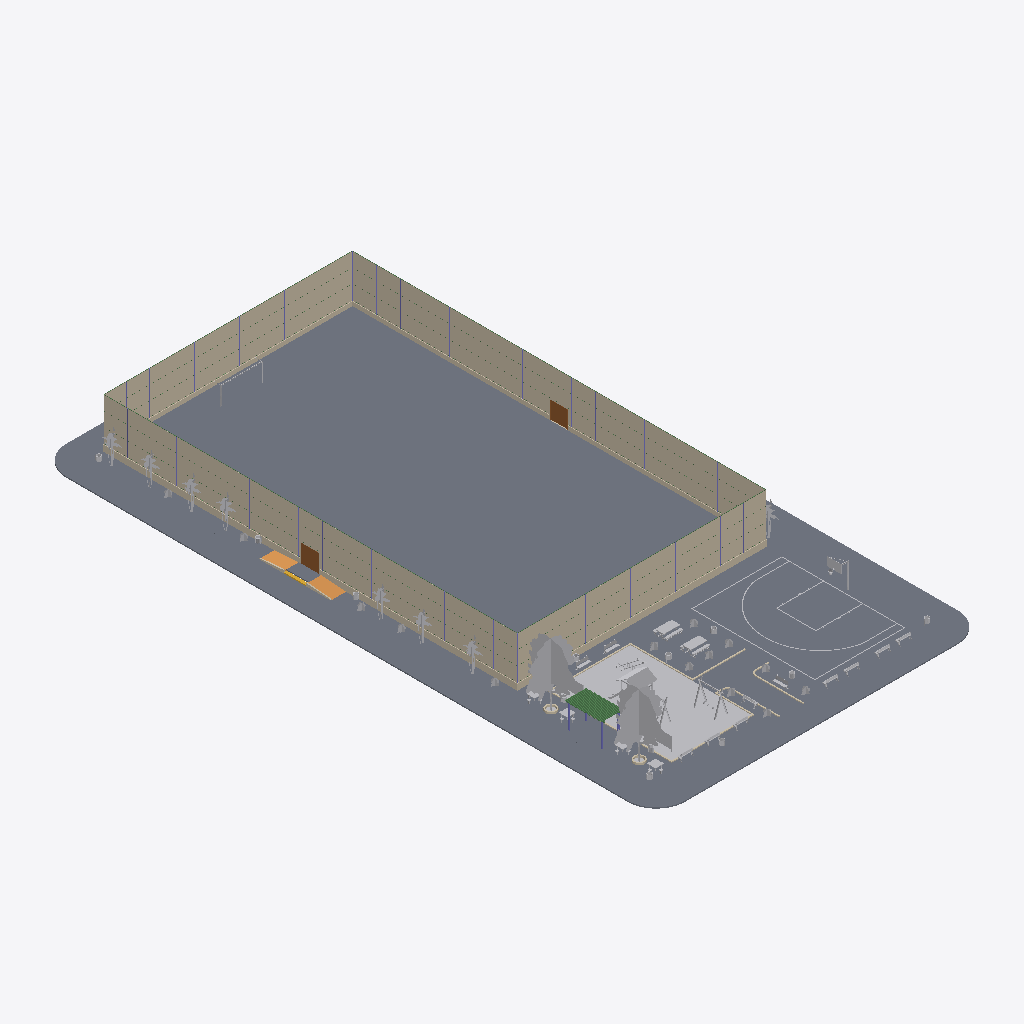
Isometric view of an IFC building model (IFC-SPF (STEP), schema IFC2X3, length unit metre), seen from the south-west, elements coloured by IFC class: 61 other elements (light grey), 44 beams (green), 29 columns (violet), 22 walls (beige), 13 slabs (grey), 2 ramps (orange), 2 doors (brown), 1 stair (yellow).
Extent 40.0 m × 75.0 m × 8.6 m (x, y, z). Storeys (3): Terreno at 0.00 m; Piso Praça at 0.30 m; Piso Campo at 0.55 m. Elements (864): 675 IfcBuildingElementProxy, 64 IfcColumn, 49 IfcBeam, 43 IfcWallStandardCase, 20 IfcSlab, 5 IfcWall, 4 IfcRamp, 2 IfcDoor, 2 IfcStair.

HEADER;
FILE_DESCRIPTION(('ViewDefinition [CoordinationView_V2.0]','RevitIdentifiers [VersionGUID: 44364bd9-cd74-411b-8028-c94a36e51ce0, NumberOfSaves: 518]','CoordinateReference [CoordinateBase: Coordenadas compartilhadas]'),'2;1');
FILE_NAME('10','2024-03-12T13:01:41-03:00',(''),(''),'ODA SDAI 22.12','Autodesk Revit 23.1.30.97 (PTB) - IFC 23.3.1.0','');
FILE_SCHEMA(('IFC2X3'));
ENDSEC;
DATA;
#103=IFCPROJECT('2FqMIeWDTCoerGEZBw_nLG',#18,'10',$,$,'PROJETO MODELO ESPAÇO ESPORTIVO COMUNITÁRIO TIPO B','Executivo',(#98),#95);
#123=IFCSITE('2FqMIeWDTCoerGEZBw_nLI',#18,'Default',$,$,#122,$,$,.ELEMENT.,$,$,$,$,$);
#984=IFCSITE('2Q4V7Yw6j4_epnObr2tjYk',#18,'MARCAÇÃO PISTA DE ATLETISMO:MARCAÇÃO PISTA DE ATLETISMO:813552',$,'MARCAÇÃO PISTA DE ATLETISMO:MARCAÇÃO PISTA DE ATLETISMO',#983,#977,$,$,$,$,$,$,$);
#41410=IFCSITE('25hnpr$dPAiApEN6KTNtv_',#18,'MARCAÇÃO CAMPO1:MARCAÇÃO CAMPO:879917',$,'MARCAÇÃO CAMPO1:MARCAÇÃO CAMPO',#41409,#41403,$,$,$,$,$,$,$);
#108=IFCBUILDING('2FqMIeWDTCoerGEZBw_nLH',#18,'',$,$,#106,$,'',.ELEMENT.,$,$,$);
#111=IFCBUILDINGSTOREY('0K6LIhjZ97KvWhfwpqvQuZ',#18,'Terreno',$,'Nível:Nível Executivo',#110,$,'Terreno',.ELEMENT.,0.0);
#115=IFCBUILDINGSTOREY('3Zu5Bv0LOHrPC10026FoQQ',#18,'Piso Praça',$,'Nível:Nível Executivo',#114,$,'Piso Praça',.ELEMENT.,0.30000000000003074);
#119=IFCBUILDINGSTOREY('0Qd_Z5qyX9qPv60HJEubyj',#18,'Piso Campo',$,'Nível:Nível Executivo',#118,$,'Piso Campo',.ELEMENT.,0.5500000000000307);
#16744=IFCSLAB('3bGeh15I9Ecfn4BVykILKe',#18,'Piso:25cm - SISTEM DE GRAMA SINTÉTICA - VERDE:852683',$,'Piso:25cm - SISTEM DE GRAMA SINTÉTICA - VERDE',#16730,#16743,'852683',.FLOOR.);
#1086=IFCSLAB('1a3UgU4QH6b9tL8PY00Wjn',#18,'Piso:18cm - SISTEMA DE PAVIMENTAÇÃO - PISTA CAMINHADA:846239',$,'Piso:18cm - SISTEMA DE PAVIMENTAÇÃO - PISTA CAMINHADA',#991,#1081,'846239',.FLOOR.);
#40708=IFCWALLSTANDARDCASE('37qYw46V9BRO59xA0B6377',#18,'Parede básica:BÁSICA ALAMBRADO:878492',$,'Parede básica:BÁSICA ALAMBRADO',#40696,#40707,'878492');
#40645=IFCWALLSTANDARDCASE('37qYw46V9BRO59xA0B63Cy',#18,'Parede básica:BÁSICA ALAMBRADO:877927',$,'Parede básica:BÁSICA ALAMBRADO',#40633,#40644,'877927');
#41590=IFCSLAB('37yvCjZGXE8wXFdsxnqEGD',#18,'Piso:18cm - SISTEMA DE PAVIMENTAÇÃO - QUADRA 3X3:908340',$,'Piso:18cm - SISTEMA DE PAVIMENTAÇÃO - QUADRA 3X3',#41579,#41589,'908340',.FLOOR.);
#40686=IFCWALLSTANDARDCASE('37qYw46V9BRO59xA0B630H',#18,'Parede básica:BÁSICA ALAMBRADO:878154',$,'Parede básica:BÁSICA ALAMBRADO',#40674,#40685,'878154');
#40611=IFCWALLSTANDARDCASE('37qYw46V9BRO59xA0B63NK',#18,'Parede básica:BÁSICA ALAMBRADO:877455',$,'Parede básica:BÁSICA ALAMBRADO',#40595,#40610,'877455');
#18217=IFCSLAB('0UZ5XPTIv0eQUARi0mdZkq',#18,'Piso:15cm - GRAMA:862090',$,'Piso:15cm - GRAMA',#18133,#18216,'862090',.FLOOR.);
#17659=IFCSLAB('1oD6trnIXBEwAa9VvMBGnu',#18,'Piso:18cm - SISTEMA DE PAVIMENTAÇÃO:861423',$,'Piso:18cm - SISTEMA DE PAVIMENTAÇÃO',#17601,#17658,'861423',.FLOOR.);
#17220=IFCSLAB('3bGeh15I9Ecfn4BVykILJ_',#18,'Piso:18cm - SISTEMA DE PAVIMENTAÇÃO:852765',$,'Piso:18cm - SISTEMA DE PAVIMENTAÇÃO',#17197,#17208,'852765',.FLOOR.);
#17074=IFCWALL('3bGeh15I9Ecfn4BVykILJr',#18,'Parede básica:UF-EXT_15,0cm-TJ1_9,0cm-TI01_TEX. ACRÍLICA/TEX. ACRÍLICA - CINZA PLATINA:852758',$,'Parede básica:UF-EXT_15,0cm-TJ1_9,0cm-TI01_TEX. ACRÍLICA/TEX. ACRÍLICA - CINZA PLATINA',#16952,#17073,'852758');
#17466=IFCSLAB('3dOMewDMjFNOe51S8XRNnG',#18,'Piso:18cm - SISTEMA DE PAVIMENTAÇÃO:858895',$,'Piso:18cm - SISTEMA DE PAVIMENTAÇÃO',#17415,#17465,'858895',.FLOOR.);
#18124=IFCSLAB('3mU08Fllv4zfvG7LmBviC9',#18,'Piso:15cm - GRAMA:861943',$,'Piso:15cm - GRAMA',#18111,#18123,'861943',.FLOOR.);
#17588=IFCSLAB('1oD6trnIXBEwAa9VvMBGm4',#18,'Piso:15cm - GRAMA:861331',$,'Piso:15cm - GRAMA',#17558,#17587,'861331',.FLOOR.);
#40272=IFCBUILDINGELEMENTPROXY('2SVp3anDb8zuw6bpcOHWVn',#18,'ÁRVORE CADUCA:Choupo - 7.6 Metros:875520',$,'ÁRVORE CADUCA:Choupo - 7.6 Metros',#40271,#40268,'875520',$);
#40260=IFCBUILDINGELEMENTPROXY('2SVp3anDb8zuw6bpcOHWF0',#18,'ÁRVORE CADUCA:Choupo - 7.6 Metros:874545',$,'ÁRVORE CADUCA:Choupo - 7.6 Metros',#40259,#40256,'874545',$);
#17406=IFCWALL('3bGeh15I9Ecfn4BVykIK62',#18,'Parede básica:UF-EXT_15,0cm-TJ1_9,0cm-TI01_TEX. ACRÍLICA/TEX. ACRÍLICA - CINZA PLATINA:857697',$,'Parede básica:UF-EXT_15,0cm-TJ1_9,0cm-TI01_TEX. ACRÍLICA/TEX. ACRÍLICA - CINZA PLATINA',#17268,#17405,'857697');
#31529=IFCSLAB('0Nd$bm7TL0Re5yRmDXiGm_',#18,'Piso:15cm - GRAMA:864700',$,'Piso:15cm - GRAMA',#31491,#31528,'864700',.FLOOR.);
#16904=IFCWALL('3bGeh15I9Ecfn4BVykILJn',#18,'Parede básica:UF-EXT_15,0cm-TJ1_9,0cm-TI01_TEX. ACRÍLICA/TEX. ACRÍLICA - CINZA PLATINA:852754',$,'Parede básica:UF-EXT_15,0cm-TJ1_9,0cm-TI01_TEX. ACRÍLICA/TEX. ACRÍLICA - CINZA PLATINA',#16814,#16903,'852754');
#17188=IFCWALL('3bGeh15I9Ecfn4BVykILJv',#18,'Parede básica:UF-EXT_15,0cm-TJ1_9,0cm-TI01_TEX. ACRÍLICA/TEX. ACRÍLICA - CINZA PLATINA:852762',$,'Parede básica:UF-EXT_15,0cm-TJ1_9,0cm-TI01_TEX. ACRÍLICA/TEX. ACRÍLICA - CINZA PLATINA',#17106,#17187,'852762');
#1403=IFCBUILDINGELEMENTPROXY('1a3UgU4QH6b9tL8PY00Xz$',#18,'MARCAÇÃO QUADRA 3X1:MARCAÇÃO QUADRA 3X3:851345',$,'MARCAÇÃO QUADRA 3X1:MARCAÇÃO QUADRA 3X3',#1402,#1396,'851345',$);
#42410=IFCBUILDINGELEMENTPROXY('2m41Opytn6vAH3NQFdbHWW',#18,'PLAYGROUND DE MADEIRA:PLAYGROUND DE MADEIRA:927487',$,'PLAYGROUND DE MADEIRA:PLAYGROUND DE MADEIRA',#42409,#42403,'927487',$);
#50398=IFCRAMP('25sUMNNgr6Gf8Qk0EVLrbH',#18,'Rampa:Rampa - Pedestre - 8,33%:935179',$,'Rampa:Rampa - Pedestre - 8,33%',#50364,$,'935179',.NOTDEFINED.);
#41214=IFCDOOR('0volJmoKHAwvZMIohb_BYS',#18,'PORTA DE ABRIR - 2 FOLHAS:PORTA TELADA 200X210:878701',$,'PORTA DE ABRIR - 2 FOLHAS:PORTA TELADA 200X210',#61015,#41210,'878701',2.135000000000004,2.069999999999997);
#40971=IFCDOOR('0volJmoKHAwvZMIohb_BZH',#18,'PORTA DE ABRIR - 2 FOLHAS:PORTA TELADA 200X210:878624',$,'PORTA DE ABRIR - 2 FOLHAS:PORTA TELADA 200X210',#60999,#40967,'878624',2.135000000000004,2.069999999999997);
#50332=IFCRAMP('25sUMNNgr6Gf8Qk0EVLrYg',#18,'Rampa:Rampa - Pedestre - 8,33%:935152',$,'Rampa:Rampa - Pedestre - 8,33%',#50298,$,'935152',.NOTDEFINED.);
#50128=IFCSLAB('25sUMNNgr6Gf8Qk0EVLrYv',#18,'Piso:18cm - SISTEMA DE PAVIMENTAÇÃO:935139',$,'Piso:18cm - SISTEMA DE PAVIMENTAÇÃO',#50118,#50127,'935139',.FLOOR.);
#51132=IFCBUILDINGELEMENTPROXY('1NMSjlId9E8waDy5drzMoZ',#18,'Conjunto de Pic-Nic - M315:Conjunto de Pic-Nic - M315:972418',$,'Conjunto de Pic-Nic - M315:Conjunto de Pic-Nic - M315',#51131,#51125,'972418',$);
#51150=IFCBUILDINGELEMENTPROXY('1NMSjlId9E8waDy5drzM2D',#18,'Conjunto de Pic-Nic - M315:Conjunto de Pic-Nic - M315:973484',$,'Conjunto de Pic-Nic - M315:Conjunto de Pic-Nic - M315',#51149,#51143,'973484',$);
#40298=IFCBEAM('0Z3WxxwMX5WO2zLDaoKvrf',#18,'EER-Tubo estrutural redondo:TUDO GALVANIZADO 2":875754',$,'EER-Tubo estrutural redondo:TUDO GALVANIZADO 2"',#40279,#40297,'875754');
#40361=IFCBEAM('0Z3WxxwMX5WO2zLDaoKvon',#18,'EER-Tubo estrutural redondo:TUDO GALVANIZADO 2":875826',$,'EER-Tubo estrutural redondo:TUDO GALVANIZADO 2"',#40342,#40360,'875826');
#16409=IFCBUILDINGELEMENTPROXY('1a3UgU4QH6b9tL8PY00Xzy',#18,'bimstore-genericmodel-basketballhoop:Basketball Hoop:851346',$,'bimstore-genericmodel-basketballhoop:Basketball Hoop',#16408,#16402,'851346',$);
#50912=IFCBUILDINGELEMENTPROXY('3oLHMXYHvAORxJopvsE98R',#18,'BALANÇO DUPLO:BALANÇO DUPLO:970797',$,'BALANÇO DUPLO:BALANÇO DUPLO',#50911,#50905,'970797',$);
#35410=IFCBUILDINGELEMENTPROXY('0_Dgk7HUz1hvfZl5P2pwbJ',#18,'RPC Árvore - Tropical:Palmeira princesa - 3,6 metros:872236',$,'RPC Árvore - Tropical:Palmeira princesa - 3,6 metros',#35409,#35401,'872236',$);
#35394=IFCBUILDINGELEMENTPROXY('0_Dgk7HUz1hvfZl5P2pwbT',#18,'RPC Árvore - Tropical:Palmeira princesa - 3,6 metros:872226',$,'RPC Árvore - Tropical:Palmeira princesa - 3,6 metros',#35393,#35385,'872226',$);
#35458=IFCBUILDINGELEMENTPROXY('0_Dgk7HUz1hvfZl5P2pwad',#18,'RPC Árvore - Tropical:Palmeira princesa - 3,6 metros:872280',$,'RPC Árvore - Tropical:Palmeira princesa - 3,6 metros',#35457,#35449,'872280',$);
#35362=IFCBUILDINGELEMENTPROXY('0_Dgk7HUz1hvfZl5P2pwbj',#18,'RPC Árvore - Tropical:Palmeira princesa - 3,6 metros:872210',$,'RPC Árvore - Tropical:Palmeira princesa - 3,6 metros',#35361,#35353,'872210',$);
#35378=IFCBUILDINGELEMENTPROXY('0_Dgk7HUz1hvfZl5P2pwbb',#18,'RPC Árvore - Tropical:Palmeira princesa - 3,6 metros:872218',$,'RPC Árvore - Tropical:Palmeira princesa - 3,6 metros',#35377,#35369,'872218',$);
#35442=IFCBUILDINGELEMENTPROXY('0_Dgk7HUz1hvfZl5P2pwan',#18,'RPC Árvore - Tropical:Palmeira princesa - 3,6 metros:872270',$,'RPC Árvore - Tropical:Palmeira princesa - 3,6 metros',#35441,#35433,'872270',$);
#35426=IFCBUILDINGELEMENTPROXY('0_Dgk7HUz1hvfZl5P2pwav',#18,'RPC Árvore - Tropical:Palmeira princesa - 3,6 metros:872262',$,'RPC Árvore - Tropical:Palmeira princesa - 3,6 metros',#35425,#35417,'872262',$);
#42579=IFCBUILDINGELEMENTPROXY('2m41Opytn6vAH3NQFdbHdV',#18,'PAREDE DE ESCALADA DE MADEIRA:PAREDE DE ESCALADA DE MADEIRA:927488',$,'PAREDE DE ESCALADA DE MADEIRA:PAREDE DE ESCALADA DE MADEIRA',#42578,#42572,'927488',$);
#50355=IFCSLAB('25sUMNNgr6Gf8Qk0EVLrbU',#18,'Piso:18cm - SISTEMA DE PAVIMENTAÇÃO:935172',$,'Piso:18cm - SISTEMA DE PAVIMENTAÇÃO',#50342,#50354,'935172',.FLOOR.);
#40331=IFCBEAM('0Z3WxxwMX5WO2zLDaoKvoV',#18,'EER-Tubo estrutural redondo:TUDO GALVANIZADO 2":875804',$,'EER-Tubo estrutural redondo:TUDO GALVANIZADO 2"',#40312,#40330,'875804');
#50421=IFCSLAB('25sUMNNgr6Gf8Qk0EVLrbE',#18,'Piso:18cm - SISTEMA DE PAVIMENTAÇÃO:935188',$,'Piso:18cm - SISTEMA DE PAVIMENTAÇÃO',#50408,#50420,'935188',.FLOOR.);
#40391=IFCBEAM('0Z3WxxwMX5WO2zLDaoKvpP',#18,'EER-Tubo estrutural redondo:TUDO GALVANIZADO 2":875866',$,'EER-Tubo estrutural redondo:TUDO GALVANIZADO 2"',#40372,#40390,'875866');
#33377=IFCBUILDINGELEMENTPROXY('0_Dgk7HUz1hvfZl5P2pwHq',#18,'RPC Árvore - Tropical:Palmeira princesa - 3,6 metros:868875',$,'RPC Árvore - Tropical:Palmeira princesa - 3,6 metros',#33376,#33368,'868875',$);
#16528=IFCWALLSTANDARDCASE('3bGeh15I9Ecfn4BVykILRx',#18,'Parede básica:UF-EXT_15,0cm-TJ1_9,0cm-TI01_TEX. ACRÍLICA/TEX. ACRÍLICA - TERRACOTA SUAVE h=10cm:852248',$,'Parede básica:UF-EXT_15,0cm-TJ1_9,0cm-TI01_TEX. ACRÍLICA/TEX. ACRÍLICA - TERRACOTA SUAVE h=10cm',#16512,#16527,'852248');
#42598=IFCBUILDINGELEMENTPROXY('2m41Opytn6vAH3NQFdbHdU',#18,'PAREDE DE ESCALADA DE MADEIRA:PAREDE DE ESCALADA DE MADEIRA:927489',$,'PAREDE DE ESCALADA DE MADEIRA:PAREDE DE ESCALADA DE MADEIRA',#42597,#42591,'927489',$);
#16721=IFCWALLSTANDARDCASE('3bGeh15I9Ecfn4BVykILR9',#18,'Parede básica:UF-EXT_15,0cm-TJ1_9,0cm-TI01_TEX. ACRÍLICA/TEX. ACRÍLICA - TERRACOTA SUAVE h=10cm:852266',$,'Parede básica:UF-EXT_15,0cm-TJ1_9,0cm-TI01_TEX. ACRÍLICA/TEX. ACRÍLICA - TERRACOTA SUAVE h=10cm',#16709,#16720,'852266');
#25026=IFCBUILDINGELEMENTPROXY('15QxTuwAP8LO7a5oNKR9Dz',#18,'TRAVE OFICIAL:TRAVE OFICIAL:864435',$,'TRAVE OFICIAL:TRAVE OFICIAL',#25025,#25019,'864435',$);
#17738=IFCWALLSTANDARDCASE('3mU08Fllv4zfvG7LmBviFS',#18,'Parede básica:UF-EXT_15,0cm-TJ1_9,0cm-TI01_TEX. ACRÍLICA/TEX. ACRÍLICA - TERRACOTA SUAVE h=10cm:861730',$,'Parede básica:UF-EXT_15,0cm-TJ1_9,0cm-TI01_TEX. ACRÍLICA/TEX. ACRÍLICA - TERRACOTA SUAVE h=10cm',#17726,#17737,'861730');
#51243=IFCBUILDINGELEMENTPROXY('1NMSjlId9E8waDy5drzM4_',#18,'Mesa para Jogos M-314:Mesa para Jogos M-314:973599',$,'Mesa para Jogos M-314:Mesa para Jogos M-314',#51242,#51236,'973599',$);
#18102=IFCWALLSTANDARDCASE('3mU08Fllv4zfvG7LmBviDS',#18,'Parede básica:UF-EXT_15,0cm-TJ1_9,0cm-TI01_TEX. ACRÍLICA/TEX. ACRÍLICA - TERRACOTA SUAVE h=10cm:861858',$,'Parede básica:UF-EXT_15,0cm-TJ1_9,0cm-TI01_TEX. ACRÍLICA/TEX. ACRÍLICA - TERRACOTA SUAVE h=10cm',#18090,#18101,'861858');
#16677=IFCWALLSTANDARDCASE('3bGeh15I9Ecfn4BVykILR7',#18,'Parede básica:UF-EXT_15,0cm-TJ1_9,0cm-TI01_TEX. ACRÍLICA/TEX. ACRÍLICA - TERRACOTA SUAVE h=10cm:852260',$,'Parede básica:UF-EXT_15,0cm-TJ1_9,0cm-TI01_TEX. ACRÍLICA/TEX. ACRÍLICA - TERRACOTA SUAVE h=10cm',#16665,#16676,'852260');
#51275=IFCBUILDINGELEMENTPROXY('1NMSjlId9E8waDy5drzML9',#18,'Mesa para Jogos M-314:Mesa para Jogos M-314:974696',$,'Mesa para Jogos M-314:Mesa para Jogos M-314',#51274,#51268,'974696',$);
#43020=IFCBUILDINGELEMENTPROXY('0Pse6tu9L7AfE61qLrtUI$',#18,'Banco de Madeira:Banco de Madeira:930143',$,'Banco de Madeira:Banco de Madeira',#43019,#43012,'930143',$);
#41855=IFCBUILDINGELEMENTPROXY('2m41Opytn6vAH3NQFdbHWX',#18,'Banco de Madeira1:Banco de Madeira:927486',$,'Banco de Madeira1:Banco de Madeira',#41854,#41848,'927486',$);
#43035=IFCBUILDINGELEMENTPROXY('0Pse6tu9L7AfE61qLrtUI0',#18,'Banco de Madeira:Banco de Madeira:930144',$,'Banco de Madeira:Banco de Madeira',#43034,#43027,'930144',$);
#50460=IFCSTAIR('25sUMNNgr6Gf8Qk0EVLrbt',#18,'Escada moldada no local:Escada:935213',$,'Escada moldada no local:Monolithic Stair',#50459,$,'935213',.STRAIGHT_RUN_STAIR.);
#42765=IFCBUILDINGELEMENTPROXY('2m41Opytn6vAH3NQFdbHdQ',#18,'GANGORRA DE MADEIRA:GANGORRA DE MADEIRA:927493',$,'GANGORRA DE MADEIRA:GANGORRA DE MADEIRA',#42764,#42758,'927493',$);
#50449=IFCWALLSTANDARDCASE('25sUMNNgr6Gf8Qk0EVLrb7',#18,'Parede básica:UF-EXT_15,0cm-TJ1_9,0cm-TI01_TEX. ACRÍLICA/TEX. ACRÍLICA - TERRACOTA SUAVE:935197',$,'Parede básica:UF-EXT_15,0cm-TJ1_9,0cm-TI01_TEX. ACRÍLICA/TEX. ACRÍLICA - TERRACOTA SUAVE',#50431,#50448,'935197');
#16611=IFCWALLSTANDARDCASE('3bGeh15I9Ecfn4BVykILRz',#18,'Parede básica:UF-EXT_15,0cm-TJ1_9,0cm-TI01_TEX. ACRÍLICA/TEX. ACRÍLICA - TERRACOTA SUAVE h=10cm:852254',$,'Parede básica:UF-EXT_15,0cm-TJ1_9,0cm-TI01_TEX. ACRÍLICA/TEX. ACRÍLICA - TERRACOTA SUAVE h=10cm',#16599,#16610,'852254');
#50289=IFCWALLSTANDARDCASE('25sUMNNgr6Gf8Qk0EVLrYt',#18,'Parede básica:UF-EXT_15,0cm-TJ1_9,0cm-TI01_TEX. ACRÍLICA/TEX. ACRÍLICA - TERRACOTA SUAVE:935149',$,'Parede básica:UF-EXT_15,0cm-TJ1_9,0cm-TI01_TEX. ACRÍLICA/TEX. ACRÍLICA - TERRACOTA SUAVE',#50271,#50288,'935149');
#41450=IFCWALLSTANDARDCASE('1L68BfgzLAwO8Zf8UPKr66',#18,'Parede básica:UF-EXT_15,0cm-TJ1_9,0cm-TI01_TEX. ACRÍLICA/TEX. ACRÍLICA - TERRACOTA SUAVE h=10cm:882498',$,'Parede básica:UF-EXT_15,0cm-TJ1_9,0cm-TI01_TEX. ACRÍLICA/TEX. ACRÍLICA - TERRACOTA SUAVE h=10cm',#41438,#41449,'882498');
#51289=IFCBUILDINGELEMENTPROXY('1NMSjlId9E8waDy5drzML8',#18,'Mesa para Jogos M-314:Mesa para Jogos M-314:974697',$,'Mesa para Jogos M-314:Mesa para Jogos M-314',#51288,#51282,'974697',$);
#40554=IFCBEAM('3T3RP3AOHAXukNXcmteDCu',#18,'EER-Tubo estrutural redondo:TUDO GALVANIZADO 1 1/4:876599',$,'EER-Tubo estrutural redondo:TUDO GALVANIZADO 1 1/4',#40535,#40553,'876599');
#41539=IFCBEAM('2f1ZNNOBX6dwwML4eFQrtN',#18,'EER-Tubo estrutural redondo:TUDO GALVANIZADO 1 1/4:904351',$,'EER-Tubo estrutural redondo:TUDO GALVANIZADO 1 1/4',#41520,#41538,'904351');
#51261=IFCBUILDINGELEMENTPROXY('1NMSjlId9E8waDy5drzMJ5',#18,'Mesa para Jogos M-314:Mesa para Jogos M-314:974564',$,'Mesa para Jogos M-314:Mesa para Jogos M-314',#51260,#51254,'974564',$);
#41479=IFCBEAM('2f1ZNNOBX6dwwML4eFQrtJ',#18,'EER-Tubo estrutural redondo:TUDO GALVANIZADO 1 1/4:904347',$,'EER-Tubo estrutural redondo:TUDO GALVANIZADO 1 1/4',#41460,#41478,'904347');
#41719=IFCBUILDINGELEMENTPROXY('2_4NAq8gT508jK3pN1qd3N',#18,'Banco de Madeira:Banco de Madeira:920407',$,'Banco de Madeira:Banco de Madeira',#41718,#41711,'920407',$);
#42799=IFCBUILDINGELEMENTPROXY('2m41Opytn6vAH3NQFdbH6q',#18,'Banco de Madeira:Banco de Madeira:929643',$,'Banco de Madeira:Banco de Madeira',#42798,#42791,'929643',$);
#42883=IFCBUILDINGELEMENTPROXY('0Pse6tu9L7AfE61qLrtVfR',#18,'Banco de Madeira1:Banco de Madeira:929723',$,'Banco de Madeira1:Banco de Madeira',#42882,#42876,'929723',$);
#42898=IFCBUILDINGELEMENTPROXY('0Pse6tu9L7AfE61qLrtUNl',#18,'Banco de Madeira:Banco de Madeira:929807',$,'Banco de Madeira:Banco de Madeira',#42897,#42890,'929807',$);
#42913=IFCBUILDINGELEMENTPROXY('0Pse6tu9L7AfE61qLrtUJ3',#18,'Banco de Madeira:Banco de Madeira:930083',$,'Banco de Madeira:Banco de Madeira',#42912,#42905,'930083',$);
#41703=IFCBUILDINGELEMENTPROXY('2_4NAq8gT508jK3pN1qd4a',#18,'Banco de Madeira:Banco de Madeira:920228',$,'Banco de Madeira:Banco de Madeira',#41702,#41695,'920228',$);
#42784=IFCBUILDINGELEMENTPROXY('2m41Opytn6vAH3NQFdbH6r',#18,'Banco de Madeira:Banco de Madeira:929642',$,'Banco de Madeira:Banco de Madeira',#42783,#42776,'929642',$);
#42932=IFCBUILDINGELEMENTPROXY('0Pse6tu9L7AfE61qLrtUJL',#18,'Banco de Madeira:Banco de Madeira:930101',$,'Banco de Madeira:Banco de Madeira',#42931,#42924,'930101',$);
#40491=IFCBEAM('3T3RP3AOHAXukNXcmteDCy',#18,'EER-Tubo estrutural redondo:TUDO GALVANIZADO 1 1/4:876595',$,'EER-Tubo estrutural redondo:TUDO GALVANIZADO 1 1/4',#40472,#40490,'876595');
#37431=IFCBUILDINGELEMENTPROXY('2SVp3anDb8zuw6bpcOHWor',#18,'RPC Arbusto:Embira - 0,9 metros:874308',$,'RPC Arbusto:Embira - 0,9 metros',#37430,#37424,'874308',$);
#37389=IFCBUILDINGELEMENTPROXY('2SVp3anDb8zuw6bpcOHWqS',#18,'RPC Arbusto:Embira - 0,9 metros:874221',$,'RPC Arbusto:Embira - 0,9 metros',#37388,#37382,'874221',$);
#37459=IFCBUILDINGELEMENTPROXY('2SVp3anDb8zuw6bpcOHWnp',#18,'RPC Arbusto:Embira - 0,9 metros:874370',$,'RPC Arbusto:Embira - 0,9 metros',#37458,#37452,'874370',$);
#37473=IFCBUILDINGELEMENTPROXY('2SVp3anDb8zuw6bpcOHWnk',#18,'RPC Arbusto:Embira - 0,9 metros:874399',$,'RPC Arbusto:Embira - 0,9 metros',#37472,#37466,'874399',$);
#37487=IFCBUILDINGELEMENTPROXY('2SVp3anDb8zuw6bpcOHWn2',#18,'RPC Arbusto:Embira - 0,9 metros:874419',$,'RPC Arbusto:Embira - 0,9 metros',#37486,#37480,'874419',$);
#37515=IFCBUILDINGELEMENTPROXY('2SVp3anDb8zuw6bpcOHWmJ',#18,'RPC Arbusto:Embira - 0,9 metros:874466',$,'RPC Arbusto:Embira - 0,9 metros',#37514,#37508,'874466',$);
#37543=IFCBUILDINGELEMENTPROXY('2SVp3anDb8zuw6bpcOHWF_',#18,'RPC Arbusto:Embira - 0,9 metros:874511',$,'RPC Arbusto:Embira - 0,9 metros',#37542,#37536,'874511',$);
#50501=IFCBUILDINGELEMENTPROXY('25sUMNNgr6Gf8Qk0EVLreP',#18,'RPC Arbusto:Embira - 0,9 metros:935491',$,'RPC Arbusto:Embira - 0,9 metros',#50500,#50494,'935491',$);
#17909=IFCWALLSTANDARDCASE('3mU08Fllv4zfvG7LmBviED',#18,'Parede básica:UF-EXT_15,0cm-TJ1_9,0cm-TI01_TEX. ACRÍLICA/TEX. ACRÍLICA - TERRACOTA SUAVE h=10cm:861811',$,'Parede básica:UF-EXT_15,0cm-TJ1_9,0cm-TI01_TEX. ACRÍLICA/TEX. ACRÍLICA - TERRACOTA SUAVE h=10cm',#17897,#17908,'861811');
#37403=IFCBUILDINGELEMENTPROXY('2SVp3anDb8zuw6bpcOHWpx',#18,'RPC Arbusto:Embira - 0,9 metros:874250',$,'RPC Arbusto:Embira - 0,9 metros',#37402,#37396,'874250',$);
#37417=IFCBUILDINGELEMENTPROXY('2SVp3anDb8zuw6bpcOHWpM',#18,'RPC Arbusto:Embira - 0,9 metros:874279',$,'RPC Arbusto:Embira - 0,9 metros',#37416,#37410,'874279',$);
#37445=IFCBUILDINGELEMENTPROXY('2SVp3anDb8zuw6bpcOHWoK',#18,'RPC Arbusto:Embira - 0,9 metros:874341',$,'RPC Arbusto:Embira - 0,9 metros',#37444,#37438,'874341',$);
#37529=IFCBUILDINGELEMENTPROXY('2SVp3anDb8zuw6bpcOHWm0',#18,'RPC Arbusto:Embira - 0,9 metros:874481',$,'RPC Arbusto:Embira - 0,9 metros',#37528,#37522,'874481',$);
#37501=IFCBUILDINGELEMENTPROXY('2SVp3anDb8zuw6bpcOHWm$',#18,'RPC Arbusto:Embira - 0,9 metros:874446',$,'RPC Arbusto:Embira - 0,9 metros',#37500,#37494,'874446',$);
#37557=IFCBUILDINGELEMENTPROXY('2SVp3anDb8zuw6bpcOHWFk',#18,'RPC Arbusto:Embira - 0,9 metros:874527',$,'RPC Arbusto:Embira - 0,9 metros',#37556,#37550,'874527',$);
#18557=IFCWALLSTANDARDCASE('0UZ5XPTIv0eQUARi0mdZQa',#18,'Parede básica:UF-EXT_15,0cm-TJ1_9,0cm-TI01_TEX. ACRÍLICA/TEX. ACRÍLICA - TERRACOTA SUAVE h=25cm:862874',$,'Parede básica:UF-EXT_15,0cm-TJ1_9,0cm-TI01_TEX. ACRÍLICA/TEX. ACRÍLICA - TERRACOTA SUAVE h=25cm',#18526,#18556,'862874');
#59550=IFCBUILDINGELEMENTPROXY('3UvsMB8D54gvgmFFgCFgV3',#18,'Cesto de Lixo - M313:Cesto de Lixo - M313:977331',$,'Cesto de Lixo - M313:Cesto de Lixo - M313',#59549,#59542,'977331',$);
#59731=IFCBUILDINGELEMENTPROXY('3UvsMB8D54gvgmFFgCFhtn',#18,'Cesto de Lixo - M313:Cesto de Lixo - M313:979841',$,'Cesto de Lixo - M313:Cesto de Lixo - M313',#59730,#59723,'979841',$);
#31571=IFCCOLUMN('0hvke$5AL7_BWfYE3D86NU',#18,'Madeira de lei-Coluna:14x14 cm:867088',$,'Madeira de lei-Coluna:14x14 cm',#31570,#31568,'867088');
#31609=IFCCOLUMN('0hvke$5AL7_BWfYE3D86NS',#18,'Madeira de lei-Coluna:14x14 cm:867090',$,'Madeira de lei-Coluna:14x14 cm',#31608,#31606,'867090');
#18393=IFCWALLSTANDARDCASE('0UZ5XPTIv0eQUARi0mdZQv',#18,'Parede básica:UF-EXT_15,0cm-TJ1_9,0cm-TI01_TEX. ACRÍLICA/TEX. ACRÍLICA - TERRACOTA SUAVE h=25cm:862855',$,'Parede básica:UF-EXT_15,0cm-TJ1_9,0cm-TI01_TEX. ACRÍLICA/TEX. ACRÍLICA - TERRACOTA SUAVE h=25cm',#18362,#18392,'862855');
#59611=IFCBUILDINGELEMENTPROXY('3UvsMB8D54gvgmFFgCFhnV',#18,'Cesto de Lixo - M313:Cesto de Lixo - M313:979503',$,'Cesto de Lixo - M313:Cesto de Lixo - M313',#59610,#59603,'979503',$);
#59626=IFCBUILDINGELEMENTPROXY('3UvsMB8D54gvgmFFgCFhm$',#18,'Cesto de Lixo - M313:Cesto de Lixo - M313:979535',$,'Cesto de Lixo - M313:Cesto de Lixo - M313',#59625,#59618,'979535',$);
#59716=IFCBUILDINGELEMENTPROXY('3UvsMB8D54gvgmFFgCFhqy',#18,'Cesto de Lixo - M313:Cesto de Lixo - M313:979788',$,'Cesto de Lixo - M313:Cesto de Lixo - M313',#59715,#59708,'979788',$);
#33629=IFCCOLUMN('0_Dgk7HUz1hvfZl5P2pwJv',#18,'col - COLUNA CIRCULAR:COLUNA DE AÇO GALVANIZADO 2":868998',$,'col - COLUNA CIRCULAR:COLUNA DE AÇO GALVANIZADO 2"',#33628,#33625,'868998');
#33727=IFCCOLUMN('0_Dgk7HUz1hvfZl5P2pwJs',#18,'col - COLUNA CIRCULAR:COLUNA DE AÇO GALVANIZADO 2":869001',$,'col - COLUNA CIRCULAR:COLUNA DE AÇO GALVANIZADO 2"',#33726,#33723,'869001');
#33762=IFCCOLUMN('0_Dgk7HUz1hvfZl5P2pwJr',#18,'col - COLUNA CIRCULAR:COLUNA DE AÇO GALVANIZADO 2":869002',$,'col - COLUNA CIRCULAR:COLUNA DE AÇO GALVANIZADO 2"',#33761,#33758,'869002');
#33832=IFCCOLUMN('0_Dgk7HUz1hvfZl5P2pwJp',#18,'col - COLUNA CIRCULAR:COLUNA DE AÇO GALVANIZADO 2":869004',$,'col - COLUNA CIRCULAR:COLUNA DE AÇO GALVANIZADO 2"',#33831,#33828,'869004');
#33902=IFCCOLUMN('0_Dgk7HUz1hvfZl5P2pwJn',#18,'col - COLUNA CIRCULAR:COLUNA DE AÇO GALVANIZADO 2":869006',$,'col - COLUNA CIRCULAR:COLUNA DE AÇO GALVANIZADO 2"',#33901,#33898,'869006');
#34035=IFCCOLUMN('0_Dgk7HUz1hvfZl5P2pwJi',#18,'col - COLUNA CIRCULAR:COLUNA DE AÇO GALVANIZADO 2":869011',$,'col - COLUNA CIRCULAR:COLUNA DE AÇO GALVANIZADO 2"',#34034,#34031,'869011');
#34140=IFCCOLUMN('0_Dgk7HUz1hvfZl5P2pwJf',#18,'col - COLUNA CIRCULAR:COLUNA DE AÇO GALVANIZADO 2":869014',$,'col - COLUNA CIRCULAR:COLUNA DE AÇO GALVANIZADO 2"',#34139,#34136,'869014');
#34245=IFCCOLUMN('0_Dgk7HUz1hvfZl5P2pwJc',#18,'col - COLUNA CIRCULAR:COLUNA DE AÇO GALVANIZADO 2":869017',$,'col - COLUNA CIRCULAR:COLUNA DE AÇO GALVANIZADO 2"',#34244,#34241,'869017');
#34413=IFCCOLUMN('0_Dgk7HUz1hvfZl5P2pwJX',#18,'col - COLUNA CIRCULAR:COLUNA DE AÇO GALVANIZADO 2":869022',$,'col - COLUNA CIRCULAR:COLUNA DE AÇO GALVANIZADO 2"',#34412,#34409,'869022');
#34581=IFCCOLUMN('0_Dgk7HUz1hvfZl5P2pwJS',#18,'col - COLUNA CIRCULAR:COLUNA DE AÇO GALVANIZADO 2":869027',$,'col - COLUNA CIRCULAR:COLUNA DE AÇO GALVANIZADO 2"',#34580,#34577,'869027');
#34686=IFCCOLUMN('0_Dgk7HUz1hvfZl5P2pwJP',#18,'col - COLUNA CIRCULAR:COLUNA DE AÇO GALVANIZADO 2":869030',$,'col - COLUNA CIRCULAR:COLUNA DE AÇO GALVANIZADO 2"',#34685,#34682,'869030');
#34721=IFCCOLUMN('0_Dgk7HUz1hvfZl5P2pwJN',#18,'col - COLUNA CIRCULAR:COLUNA DE AÇO GALVANIZADO 2":869032',$,'col - COLUNA CIRCULAR:COLUNA DE AÇO GALVANIZADO 2"',#34720,#34717,'869032');
#34791=IFCCOLUMN('0_Dgk7HUz1hvfZl5P2pwJL',#18,'col - COLUNA CIRCULAR:COLUNA DE AÇO GALVANIZADO 2":869034',$,'col - COLUNA CIRCULAR:COLUNA DE AÇO GALVANIZADO 2"',#34790,#34787,'869034');
#34861=IFCCOLUMN('0_Dgk7HUz1hvfZl5P2pwJJ',#18,'col - COLUNA CIRCULAR:COLUNA DE AÇO GALVANIZADO 2":869036',$,'col - COLUNA CIRCULAR:COLUNA DE AÇO GALVANIZADO 2"',#34860,#34857,'869036');
#34966=IFCCOLUMN('0_Dgk7HUz1hvfZl5P2pwJG',#18,'col - COLUNA CIRCULAR:COLUNA DE AÇO GALVANIZADO 2":869039',$,'col - COLUNA CIRCULAR:COLUNA DE AÇO GALVANIZADO 2"',#34965,#34962,'869039');
#35036=IFCCOLUMN('0_Dgk7HUz1hvfZl5P2pwJE',#18,'col - COLUNA CIRCULAR:COLUNA DE AÇO GALVANIZADO 2":869041',$,'col - COLUNA CIRCULAR:COLUNA DE AÇO GALVANIZADO 2"',#35035,#35032,'869041');
#35001=IFCCOLUMN('0_Dgk7HUz1hvfZl5P2pwJF',#18,'col - COLUNA CIRCULAR:COLUNA DE AÇO GALVANIZADO 2":869040',$,'col - COLUNA CIRCULAR:COLUNA DE AÇO GALVANIZADO 2"',#35000,#34997,'869040');
#35106=IFCCOLUMN('0_Dgk7HUz1hvfZl5P2pwJC',#18,'col - COLUNA CIRCULAR:COLUNA DE AÇO GALVANIZADO 2":869043',$,'col - COLUNA CIRCULAR:COLUNA DE AÇO GALVANIZADO 2"',#35105,#35102,'869043');
#35211=IFCCOLUMN('0_Dgk7HUz1hvfZl5P2pwJ9',#18,'col - COLUNA CIRCULAR:COLUNA DE AÇO GALVANIZADO 2":869046',$,'col - COLUNA CIRCULAR:COLUNA DE AÇO GALVANIZADO 2"',#35210,#35207,'869046');
#40426=IFCCOLUMN('3T3RP3AOHAXukNXcmteEoq',#18,'col - COLUNA CIRCULAR:COLUNA DE AÇO GALVANIZADO 2":876475',$,'col - COLUNA CIRCULAR:COLUNA DE AÇO GALVANIZADO 2"',#40425,#40422,'876475');
#50162=IFCCOLUMN('25sUMNNgr6Gf8Qk0EVLrYo',#18,'col - COLUNA CIRCULAR:COLUNA DE AÇO GALVANIZADO 2":935144',$,'col - COLUNA CIRCULAR:COLUNA DE AÇO GALVANIZADO 2"',#50161,#50158,'935144');
#50260=IFCCOLUMN('25sUMNNgr6Gf8Qk0EVLrYn',#18,'col - COLUNA CIRCULAR:COLUNA DE AÇO GALVANIZADO 2":935147',$,'col - COLUNA CIRCULAR:COLUNA DE AÇO GALVANIZADO 2"',#50259,#50256,'935147');
#59686=IFCBUILDINGELEMENTPROXY('3UvsMB8D54gvgmFFgCFho_',#18,'Cesto de Lixo - M313:Cesto de Lixo - M313:979662',$,'Cesto de Lixo - M313:Cesto de Lixo - M313',#59685,#59678,'979662',$);
#33418=IFCCOLUMN('0_Dgk7HUz1hvfZl5P2pwG2',#18,'col - COLUNA CIRCULAR:COLUNA DE AÇO GALVANIZADO 2":868989',$,'col - COLUNA CIRCULAR:COLUNA DE AÇO GALVANIZADO 2"',#33417,#33414,'868989');
#33454=IFCCOLUMN('0_Dgk7HUz1hvfZl5P2pwJ_',#18,'col - COLUNA CIRCULAR:COLUNA DE AÇO GALVANIZADO 2":868993',$,'col - COLUNA CIRCULAR:COLUNA DE AÇO GALVANIZADO 2"',#33453,#33450,'868993');
#33524=IFCCOLUMN('0_Dgk7HUz1hvfZl5P2pwJy',#18,'col - COLUNA CIRCULAR:COLUNA DE AÇO GALVANIZADO 2":868995',$,'col - COLUNA CIRCULAR:COLUNA DE AÇO GALVANIZADO 2"',#33523,#33520,'868995');
#34070=IFCCOLUMN('0_Dgk7HUz1hvfZl5P2pwJh',#18,'col - COLUNA CIRCULAR:COLUNA DE AÇO GALVANIZADO 2":869012',$,'col - COLUNA CIRCULAR:COLUNA DE AÇO GALVANIZADO 2"',#34069,#34066,'869012');
#34518=IFCCOLUMN('0_Dgk7HUz1hvfZl5P2pwJU',#18,'col - COLUNA CIRCULAR:COLUNA DE AÇO GALVANIZADO 2":869025',$,'col - COLUNA CIRCULAR:COLUNA DE AÇO GALVANIZADO 2"',#34517,#34514,'869025');
#40524=IFCBEAM('3T3RP3AOHAXukNXcmteDCw',#18,'EER-Tubo estrutural redondo:TUDO GALVANIZADO 1 1/4:876597',$,'EER-Tubo estrutural redondo:TUDO GALVANIZADO 1 1/4',#40505,#40523,'876597');
#41509=IFCBEAM('2f1ZNNOBX6dwwML4eFQrtL',#18,'EER-Tubo estrutural redondo:TUDO GALVANIZADO 1 1/4:904349',$,'EER-Tubo estrutural redondo:TUDO GALVANIZADO 1 1/4',#41490,#41508,'904349');
#59701=IFCBUILDINGELEMENTPROXY('3UvsMB8D54gvgmFFgCFhrh',#18,'Cesto de Lixo - M313:Cesto de Lixo - M313:979739',$,'Cesto de Lixo - M313:Cesto de Lixo - M313',#59700,#59693,'979739',$);
#59596=IFCBUILDINGELEMENTPROXY('3UvsMB8D54gvgmFFgCFh_E',#18,'Cesto de Lixo - M313:Cesto de Lixo - M313:979454',$,'Cesto de Lixo - M313:Cesto de Lixo - M313',#59595,#59588,'979454',$);
#59750=IFCBUILDINGELEMENTPROXY('2nxb4z6OP6Kev$wn8sk3BU',#18,'Cesto de Lixo - M313:Cesto de Lixo - M313:979882',$,'Cesto de Lixo - M313:Cesto de Lixo - M313',#59749,#59742,'979882',$);
#59768=IFCBUILDINGELEMENTPROXY('2nxb4z6OP6Kev$wn8sk3AY',#18,'Cesto de Lixo - M313:Cesto de Lixo - M313:979926',$,'Cesto de Lixo - M313:Cesto de Lixo - M313',#59767,#59760,'979926',$);
#59581=IFCBUILDINGELEMENTPROXY('3UvsMB8D54gvgmFFgCFh_c',#18,'Cesto de Lixo - M313:Cesto de Lixo - M313:979414',$,'Cesto de Lixo - M313:Cesto de Lixo - M313',#59580,#59573,'979414',$);
#41569=IFCBEAM('2f1ZNNOBX6dwwML4eFQrtf',#18,'EER-Tubo estrutural redondo:TUDO GALVANIZADO 1 1/4:904353',$,'EER-Tubo estrutural redondo:TUDO GALVANIZADO 1 1/4',#41550,#41568,'904353');
#50557=IFCBEAM('0pnET7yS99gPxPWyGSTo1O',#18,'EER-Tubo estrutural redondo:TUDO GALVANIZADO 1 1/4:935630',$,'EER-Tubo estrutural redondo:TUDO GALVANIZADO 1 1/4',#50538,#50556,'935630');
#40584=IFCBEAM('3T3RP3AOHAXukNXcmteDCs',#18,'EER-Tubo estrutural redondo:TUDO GALVANIZADO 1 1/4:876601',$,'EER-Tubo estrutural redondo:TUDO GALVANIZADO 1 1/4',#40565,#40583,'876601');
#18299=IFCWALLSTANDARDCASE('0UZ5XPTIv0eQUARi0mdZQy',#18,'Parede básica:UF-EXT_15,0cm-TJ1_9,0cm-TI01_TEX. ACRÍLICA/TEX. ACRÍLICA - TERRACOTA SUAVE h=25cm:862850',$,'Parede básica:UF-EXT_15,0cm-TJ1_9,0cm-TI01_TEX. ACRÍLICA/TEX. ACRÍLICA - TERRACOTA SUAVE h=25cm',#18268,#18298,'862850');
#18475=IFCWALLSTANDARDCASE('0UZ5XPTIv0eQUARi0mdZQh',#18,'Parede básica:UF-EXT_15,0cm-TJ1_9,0cm-TI01_TEX. ACRÍLICA/TEX. ACRÍLICA - TERRACOTA SUAVE h=25cm:862869',$,'Parede básica:UF-EXT_15,0cm-TJ1_9,0cm-TI01_TEX. ACRÍLICA/TEX. ACRÍLICA - TERRACOTA SUAVE h=25cm',#18444,#18474,'862869');
#50617=IFCBEAM('0pnET7yS99gPxPWyGSTo14',#18,'EER-Tubo estrutural redondo:TUDO GALVANIZADO 1 1/4:935634',$,'EER-Tubo estrutural redondo:TUDO GALVANIZADO 1 1/4',#50598,#50616,'935634');
#50677=IFCBEAM('2eaqHjvwP4uQfD7cKRURLB',#18,'EER-Tubo estrutural redondo:TUDO GALVANIZADO 1 1/4:936670',$,'EER-Tubo estrutural redondo:TUDO GALVANIZADO 1 1/4',#50658,#50676,'936670');
#59566=IFCBUILDINGELEMENTPROXY('3UvsMB8D54gvgmFFgCFh$3',#18,'Cesto de Lixo - M313:Cesto de Lixo - M313:979379',$,'Cesto de Lixo - M313:Cesto de Lixo - M313',#59565,#59558,'979379',$);
#31878=IFCBEAM('0hvke$5AL7_BWfYE3D86Ne',#18,'Madeira de lei:06x10 cm:867110',$,'Madeira de lei:06x10 cm',#31865,#31877,'867110');
#31950=IFCBEAM('0hvke$5AL7_BWfYE3D86NY',#18,'Madeira de lei:06x10 cm:867116',$,'Madeira de lei:06x10 cm',#31937,#31949,'867116');
#32118=IFCBEAM('0hvke$5AL7_BWfYE3D86Nq',#18,'Madeira de lei:06x10 cm:867130',$,'Madeira de lei:06x10 cm',#32105,#32117,'867130');
#32190=IFCBEAM('0hvke$5AL7_BWfYE3D86ME',#18,'Madeira de lei:06x10 cm:867136',$,'Madeira de lei:06x10 cm',#32177,#32189,'867136');
#32286=IFCBEAM('0hvke$5AL7_BWfYE3D86M6',#18,'Madeira de lei:06x10 cm:867144',$,'Madeira de lei:06x10 cm',#32273,#32285,'867144');
#50587=IFCBEAM('0pnET7yS99gPxPWyGSTo16',#18,'EER-Tubo estrutural redondo:TUDO GALVANIZADO 1 1/4:935632',$,'EER-Tubo estrutural redondo:TUDO GALVANIZADO 1 1/4',#50568,#50586,'935632');
#31729=IFCBEAM('0hvke$5AL7_BWfYE3D86NK',#18,'Madeira de lei:06x10 cm:867098',$,'Madeira de lei:06x10 cm',#31716,#31728,'867098');
#31782=IFCBEAM('0hvke$5AL7_BWfYE3D86NG',#18,'Madeira de lei:06x10 cm:867102',$,'Madeira de lei:06x10 cm',#31769,#31781,'867102');
#31806=IFCBEAM('0hvke$5AL7_BWfYE3D86Nk',#18,'Madeira de lei:06x10 cm:867104',$,'Madeira de lei:06x10 cm',#31793,#31805,'867104');
#31830=IFCBEAM('0hvke$5AL7_BWfYE3D86Ni',#18,'Madeira de lei:06x10 cm:867106',$,'Madeira de lei:06x10 cm',#31817,#31829,'867106');
#31902=IFCBEAM('0hvke$5AL7_BWfYE3D86Nc',#18,'Madeira de lei:06x10 cm:867112',$,'Madeira de lei:06x10 cm',#31889,#31901,'867112');
#31974=IFCBEAM('0hvke$5AL7_BWfYE3D86NW',#18,'Madeira de lei:06x10 cm:867118',$,'Madeira de lei:06x10 cm',#31961,#31973,'867118');
#31998=IFCBEAM('0hvke$5AL7_BWfYE3D86N_',#18,'Madeira de lei:06x10 cm:867120',$,'Madeira de lei:06x10 cm',#31985,#31997,'867120');
#32046=IFCBEAM('0hvke$5AL7_BWfYE3D86Nw',#18,'Madeira de lei:06x10 cm:867124',$,'Madeira de lei:06x10 cm',#32033,#32045,'867124');
#32070=IFCBEAM('0hvke$5AL7_BWfYE3D86Nu',#18,'Madeira de lei:06x10 cm:867126',$,'Madeira de lei:06x10 cm',#32057,#32069,'867126');
#32094=IFCBEAM('0hvke$5AL7_BWfYE3D86Ns',#18,'Madeira de lei:06x10 cm:867128',$,'Madeira de lei:06x10 cm',#32081,#32093,'867128');
#32166=IFCBEAM('0hvke$5AL7_BWfYE3D86Nm',#18,'Madeira de lei:06x10 cm:867134',$,'Madeira de lei:06x10 cm',#32153,#32165,'867134');
#32238=IFCBEAM('0hvke$5AL7_BWfYE3D86MA',#18,'Madeira de lei:06x10 cm:867140',$,'Madeira de lei:06x10 cm',#32225,#32237,'867140');
#32262=IFCBEAM('0hvke$5AL7_BWfYE3D86M8',#18,'Madeira de lei:06x10 cm:867142',$,'Madeira de lei:06x10 cm',#32249,#32261,'867142');
#32334=IFCBEAM('0hvke$5AL7_BWfYE3D86M2',#18,'Madeira de lei:06x10 cm:867148',$,'Madeira de lei:06x10 cm',#32321,#32333,'867148');
#31758=IFCBEAM('0hvke$5AL7_BWfYE3D86NI',#18,'Madeira de lei:06x10 cm:867100',$,'Madeira de lei:06x10 cm',#31745,#31757,'867100');
#31854=IFCBEAM('0hvke$5AL7_BWfYE3D86Ng',#18,'Madeira de lei:06x10 cm:867108',$,'Madeira de lei:06x10 cm',#31841,#31853,'867108');
#31926=IFCBEAM('0hvke$5AL7_BWfYE3D86Na',#18,'Madeira de lei:06x10 cm:867114',$,'Madeira de lei:06x10 cm',#31913,#31925,'867114');
#32022=IFCBEAM('0hvke$5AL7_BWfYE3D86Ny',#18,'Madeira de lei:06x10 cm:867122',$,'Madeira de lei:06x10 cm',#32009,#32021,'867122');
#32214=IFCBEAM('0hvke$5AL7_BWfYE3D86MC',#18,'Madeira de lei:06x10 cm:867138',$,'Madeira de lei:06x10 cm',#32201,#32213,'867138');
#32310=IFCBEAM('0hvke$5AL7_BWfYE3D86M4',#18,'Madeira de lei:06x10 cm:867146',$,'Madeira de lei:06x10 cm',#32297,#32309,'867146');
#32142=IFCBEAM('0hvke$5AL7_BWfYE3D86No',#18,'Madeira de lei:06x10 cm:867132',$,'Madeira de lei:06x10 cm',#32129,#32141,'867132');
#32358=IFCBEAM('0hvke$5AL7_BWfYE3D86M0',#18,'Madeira de lei:06x10 cm:867150',$,'Madeira de lei:06x10 cm',#32345,#32357,'867150');
#50647=IFCBEAM('2eaqHjvwP4uQfD7cKRURMZ',#18,'EER-Tubo estrutural redondo:TUDO GALVANIZADO 1 1/4:936502',$,'EER-Tubo estrutural redondo:TUDO GALVANIZADO 1 1/4',#50628,#50646,'936502');
ENDSEC;